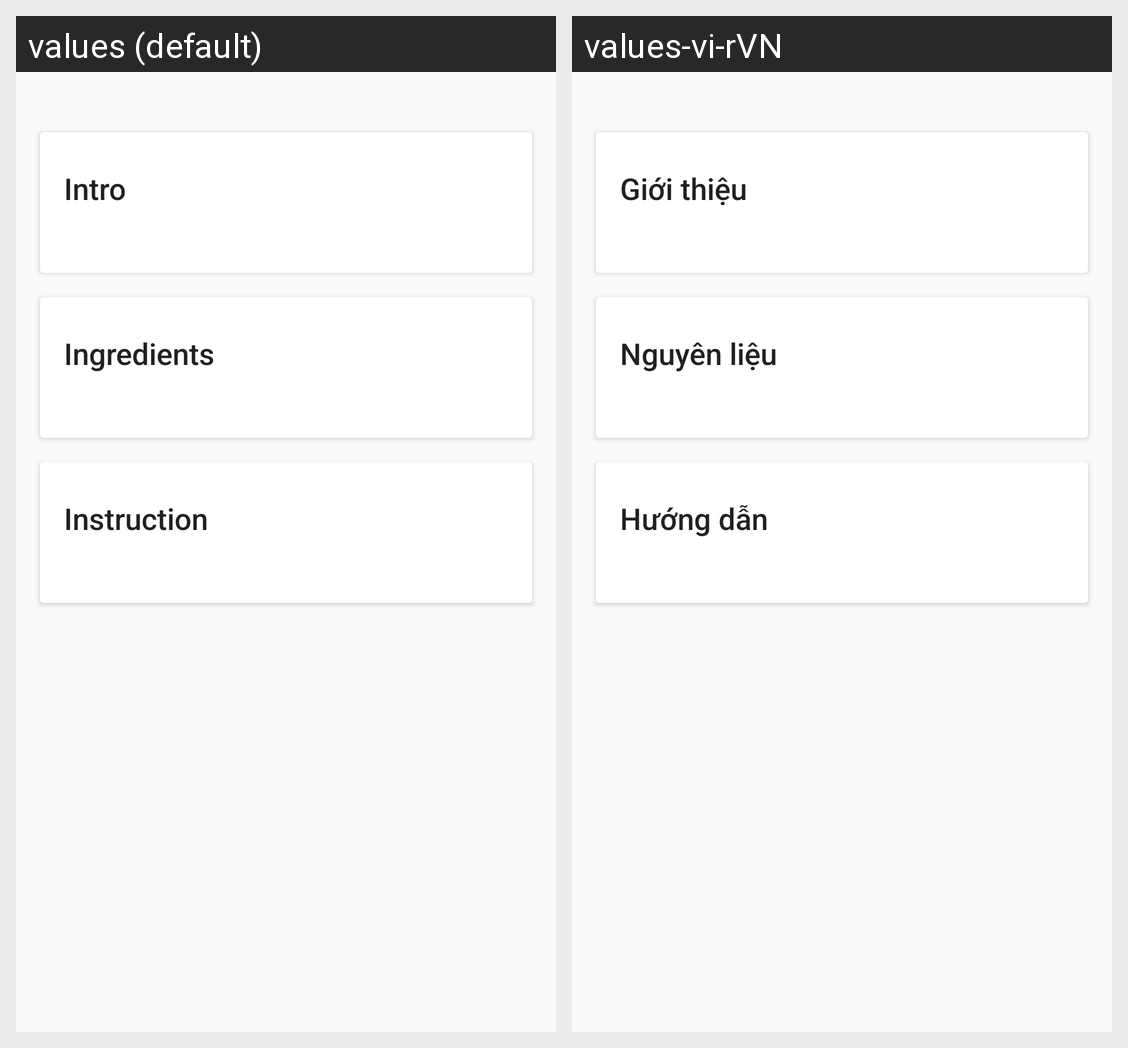

The same Android screen rendered under two of its app's locales, left to right. List the strings drawn on it with the default value and each locale's translation.
Android screen res/layout/fragment_recipe_detail.xml rendered under 2 locales, left to right: values (default), values-vi-rVN. Device: Nexus 5 (rendered at 1080×1920; each locale shown at half size, 540×960, under a caption strip naming it); theme AppTheme.NoActionBar.
Strings drawn on this screen, with the default value and each locale's value (text and hints the layout hard-codes, and strings that could not be matched under every locale, appear in the picture but are not listed):

fragment_recipe_detail_intro_title
  values: Intro
  values-vi-rVN: Giới thiệu

fragment_recipe_detail_ingredients_title
  values: Ingredients
  values-vi-rVN: Nguyên liệu

fragment_recipe_detail_instruction_title
  values: Instruction
  values-vi-rVN: Hướng dẫn
